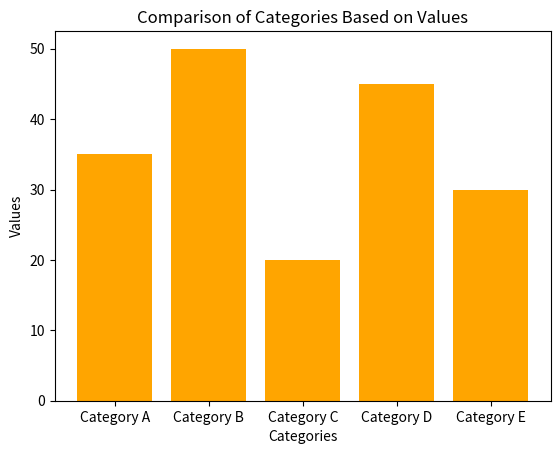

Reproduce this figure in Python.
#3. Create a dataset representing categories and their corresponding values. Compare different categories
#   based on numerical values.

import matplotlib.pyplot as plt

# Creating a dataset representing categories and their corresponding values
categories = ['Category A', 'Category B', 'Category C', 'Category D', 'Category E']
values = [35, 50, 20, 45, 30]

# Creating a bar chart to compare the categories
plt.bar(categories, values, color='orange')

# Adding labels and title
plt.title('Comparison of Categories Based on Values')
plt.xlabel('Categories')
plt.ylabel('Values')

# Display the bar chart
plt.show()
